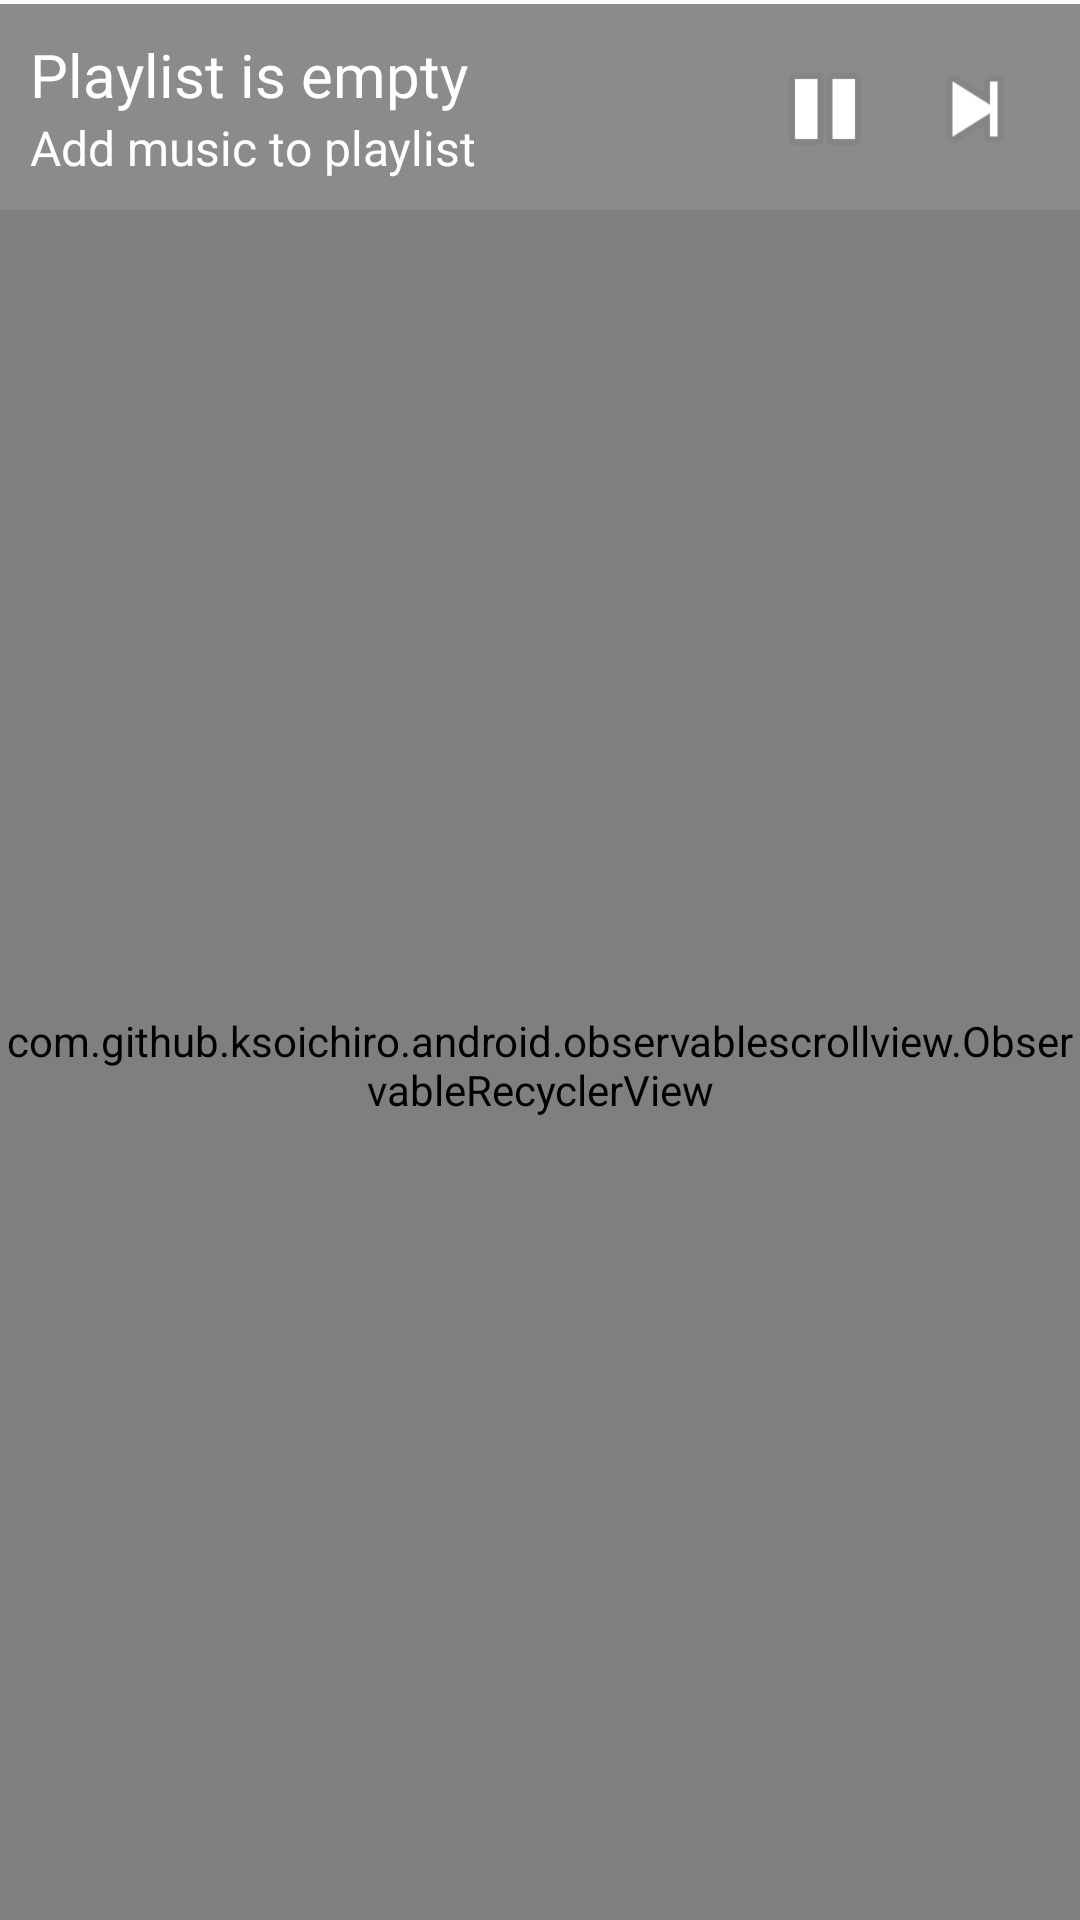

Layout XML and referenced resources for this Android screen:
<!-- AndroidManifest.xml: application theme AppTheme -->
<!-- res/layout/fragment_queue.xml -->
<?xml version="1.0" encoding="utf-8"?>
<LinearLayout xmlns:android="http://schemas.android.com/apk/res/android"
    android:orientation="vertical" android:layout_width="match_parent"
    android:layout_height="match_parent">

    <FrameLayout
        android:id="@+id/frame_playing"
        android:layout_width="match_parent"
        android:layout_height="wrap_content"
        android:animateLayoutChanges="true"
        android:minHeight="70dp">

        <ImageView
            android:layout_width="match_parent"
            android:layout_height="wrap_content"
            android:id="@+id/artist_image"
            android:layout_gravity="center"
            android:adjustViewBounds="true"
            android:scaleType="fitXY"
            android:contentDescription="@string/artistbigimage" />

        <LinearLayout
            android:orientation="horizontal"
            android:layout_width="match_parent"
            android:layout_height="wrap_content"
            android:layout_gravity="center_horizontal|bottom"
            android:background="#82232323"
            android:padding="10dp"
            android:baselineAligned="false">

            <LinearLayout
                android:orientation="vertical"
                android:layout_width="0dp"
                android:layout_height="wrap_content"
                android:layout_gravity="center"
                android:layout_weight="1">

                <TextView
                    android:layout_width="wrap_content"
                    android:layout_height="wrap_content"
                    android:text="@string/playlist_is_empty"
                    android:id="@+id/now_artist"
                    android:textSize="20sp"
                    android:textColor="@color/colorWhite"
                    android:layout_gravity="left" />
                <TextView
                    android:layout_width="wrap_content"
                    android:layout_height="wrap_content"
                    android:id="@+id/now_track"
                    android:textSize="16sp"
                    android:textColor="@color/colorWhite"
                    android:text="@string/add_music_to_playlist" />
            </LinearLayout>

            <LinearLayout
                android:layout_width="wrap_content"
                android:layout_height="match_parent"
                android:orientation="horizontal"
                android:gravity="right|center_horizontal">

                <Button
                    android:layout_width="40dp"
                    android:layout_height="40dp"
                    android:id="@+id/playPause"
                    android:background="@android:drawable/ic_media_pause"
                    android:layout_margin="5dp" />
                <Button
                    android:layout_width="40dp"
                    android:layout_height="40dp"
                    android:id="@+id/next"
                    android:background="@android:drawable/ic_media_next"
                    android:layout_margin="5dp" />
            </LinearLayout>
        </LinearLayout>
    </FrameLayout>

    <com.github.ksoichiro.android.observablescrollview.ObservableRecyclerView
        android:layout_width="fill_parent"
        android:layout_height="fill_parent"
        android:id="@+id/queue_list"
        android:visibility="visible" />
</LinearLayout>
<!-- resources referenced by this layout -->
<resources>
  <color name="colorWhite">#FFF</color>
  <string name="add_music_to_playlist">Add music to playlist</string>
  <string name="artistbigimage">artistBigImage</string>
  <string name="playlist_is_empty">Playlist is empty</string>
  <style name="AppTheme" parent="Theme.AppCompat.Light.DarkActionBar">
          
          <item name="colorPrimary">@color/colorBase</item>
          <item name="colorPrimaryDark">@color/colorBase</item>
          <item name="colorAccent">@color/colorAccent</item>
          <item name="preferenceTheme">@style/PreferenceThemeOverlay</item>
          <item name="windowActionBar">false</item>
          <item name="windowNoTitle">true</item>
      </style>
  <color name="colorBase">#a493e2</color>
  <color name="colorAccent">#FF4081</color>
</resources>
